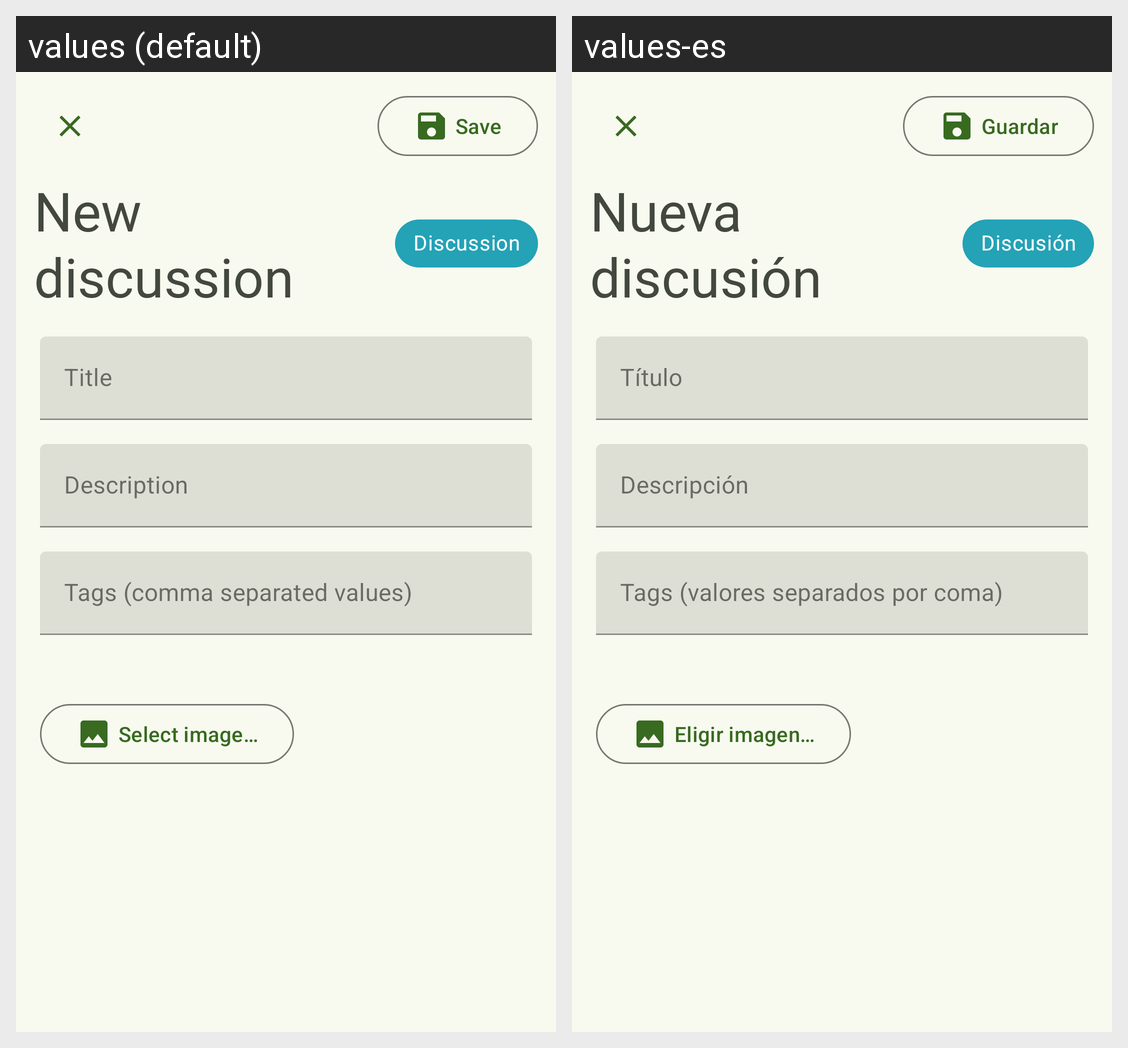

The same Android screen rendered under two of its app's locales, left to right. List the strings drawn on it with the default value and each locale's translation.
Android screen res/layout/edit_discussion_dialog.xml rendered under 2 locales, left to right: values (default), values-es. Device: Nexus 5 (rendered at 1080×1920; each locale shown at half size, 540×960, under a caption strip naming it); theme Theme.MusicCommunityApp.
Strings drawn on this screen, with the default value and each locale's value (text and hints the layout hard-codes, and strings that could not be matched under every locale, appear in the picture but are not listed):

edit_screen_save_button
  values: Save
  values-es: Guardar

discussion
  values: Discussion
  values-es: Discusión

community_discussions_create_title
  values: New discussion
  values-es: Nueva discusión

community_discussions_title
  values: Title
  values-es: Título

community_discussions_description
  values: Description
  values-es: Descripción

tags_hint
  values: Tags (comma separated values)
  values-es: Tags (valores separados por coma)

select_image
  values: Select image…
  values-es: Eligir imagen…
